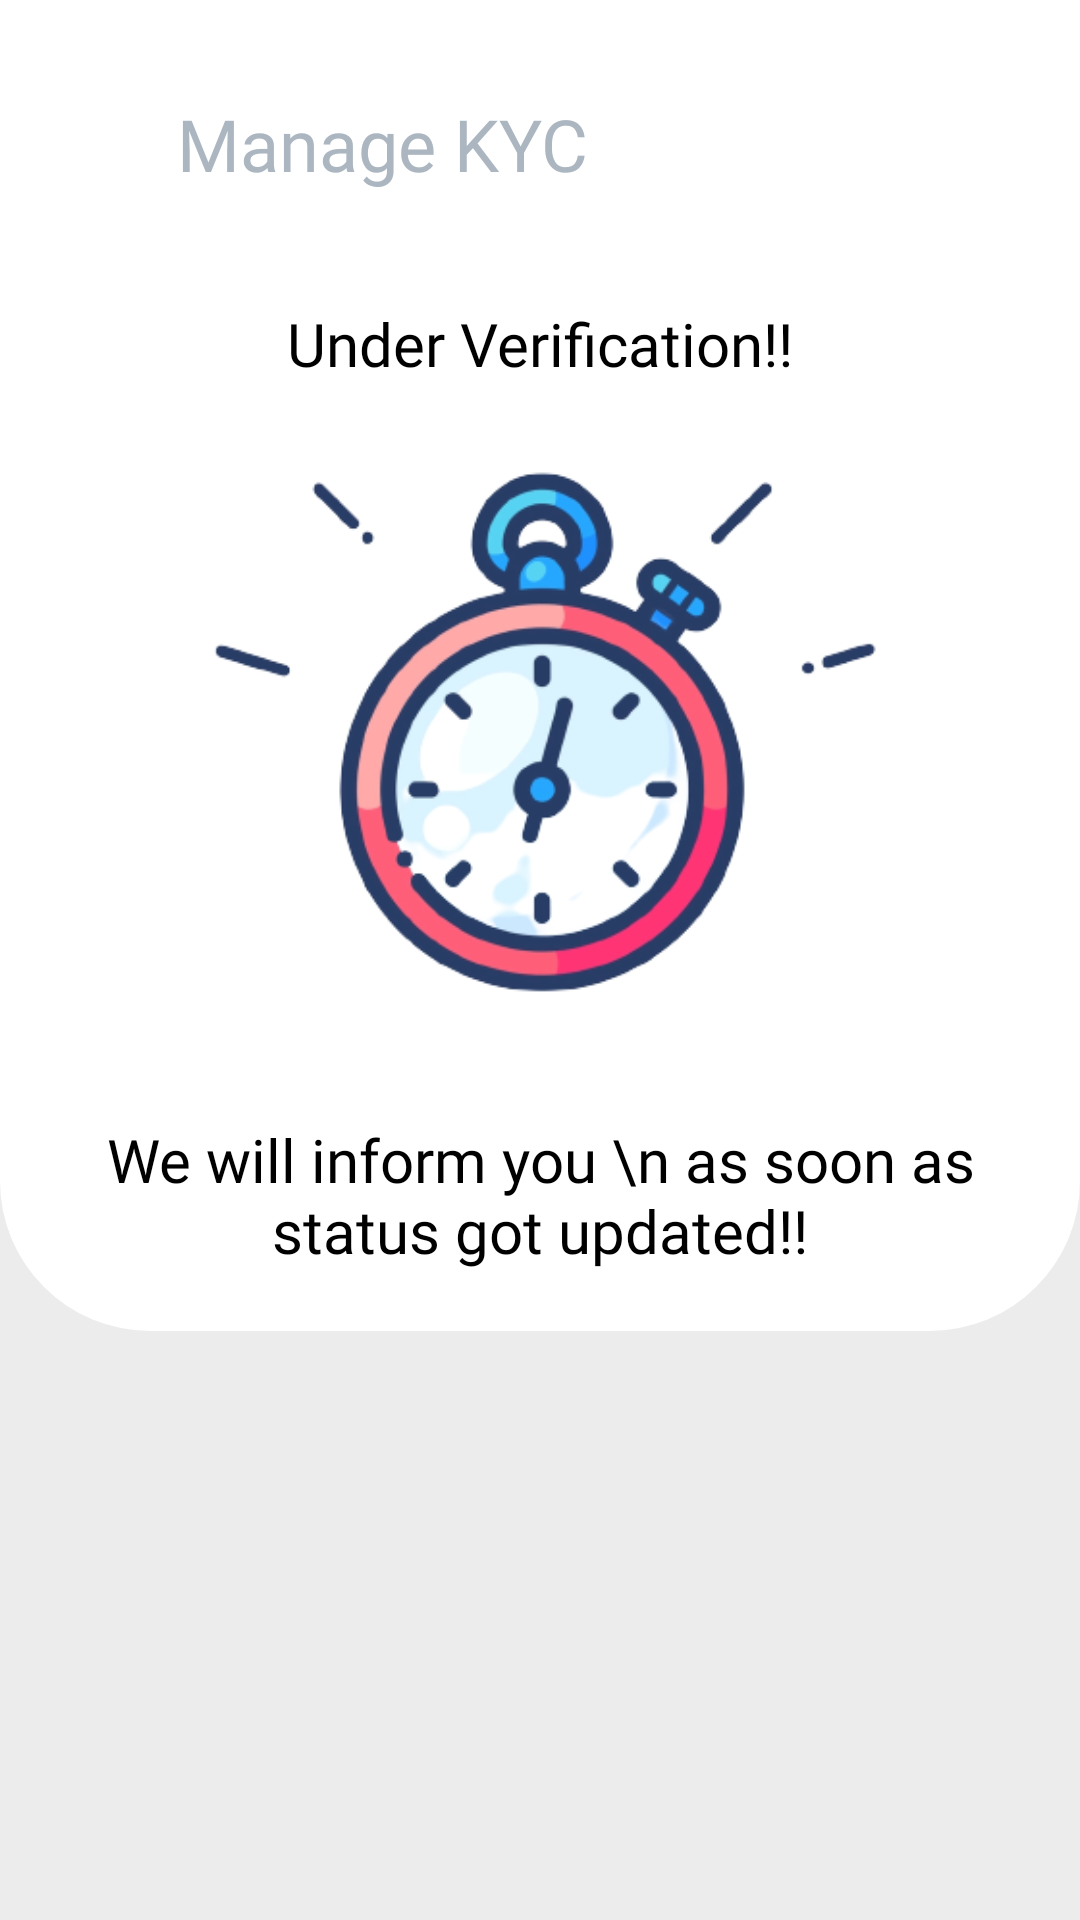

Write the Android layout XML for this screen, with the resource values it uses.
<!-- AndroidManifest.xml: application theme Theme.RYZENCARRENT -->
<!-- res/layout/activity_kycpending.xml -->
<?xml version="1.0" encoding="utf-8"?>
<LinearLayout xmlns:android="http://schemas.android.com/apk/res/android"
    xmlns:app="http://schemas.android.com/apk/res-auto"
    xmlns:tools="http://schemas.android.com/tools"
    android:layout_width="match_parent"
    android:layout_height="match_parent"
    android:background="@color/app_back"
    android:orientation="vertical"
    tools:context=".drawermenu.KYCPending">

    <LinearLayout
        android:layout_width="match_parent"
        android:layout_height="wrap_content"
        android:background="@drawable/radius_background"
        android:orientation="vertical"
        android:padding="@dimen/_20dp"
        app:cardCornerRadius="2000dp">

        <androidx.appcompat.widget.Toolbar
            android:id="@+id/tolbar"
            android:layout_width="match_parent"
            android:layout_height="@dimen/_56dp"
            android:tooltipText="Search"
            tools:ignore="MissingConstraints">

            <ImageView
                android:id="@+id/back"
                android:layout_width="wrap_content"
                android:layout_height="wrap_content"
                android:layout_marginRight="15dp"
                android:padding="4dp"
                android:src="@drawable/back_button" />

            <TextView
                android:layout_width="wrap_content"
                android:layout_height="wrap_content"
                android:fontFamily="@font/poppins_bold"
                android:text="Manage KYC"
                android:textColor="@color/home_txt_sub_black"
                android:textSize="24dp" />
        </androidx.appcompat.widget.Toolbar>

        <LinearLayout
            android:layout_width="match_parent"
            android:layout_height="wrap_content"
            android:layout_gravity="center"
            android:layout_marginTop="10dp"
            android:gravity="center"
            android:orientation="vertical">

            <TextView
                android:layout_width="wrap_content"
                android:layout_height="wrap_content"
                android:layout_marginTop="15dp"
                android:fontFamily="@font/poppins_semibold"
                android:text="Under Verification!!"
                android:textColor="@color/black"
                android:textSize="20dp" />

            <ImageView
                android:layout_width="230dp"
                android:layout_height="230dp"
                android:src="@drawable/pendingkyc" />

            <TextView
                android:layout_width="wrap_content"
                android:layout_height="wrap_content"
                android:layout_gravity="center"
                android:layout_marginTop="15dp"
                android:fontFamily="@font/poppins_regular"
                android:gravity="center"
                android:text="We will inform you \n as soon as status got updated!!"
                android:textColor="@color/black"
                android:textSize="20dp" />

        </LinearLayout>
    </LinearLayout>

</LinearLayout>
<!-- resources referenced by this layout -->
<resources>
  <color name="app_back">#ececec</color>
  <color name="black">#FF000000</color>
  <color name="home_txt_sub_black">#d098a6b3</color>
  <dimen name="_20dp">20dp</dimen>
  <dimen name="_56dp">56dp</dimen>
  <!-- drawable pendingkyc: png bitmap (drawable, 60897 bytes) -->
  <!-- drawable radius_background (drawable) -->
  <?xml version="1.0" encoding="utf-8"?>
  <shape xmlns:android="http://schemas.android.com/apk/res/android"
      android:shape="rectangle">
      <solid android:color="@color/white" />
      <corners
          android:bottomLeftRadius="50dp"
          android:bottomRightRadius="50dp" />
  </shape>
  <style name="Theme.RYZENCARRENT" parent="Theme.MaterialComponents.DayNight.NoActionBar">
          
          <item name="colorPrimary">@color/purple_500</item>
          <item name="colorPrimaryVariant">#002F43</item>
          <item name="colorOnPrimary">#80D8FF</item>
          
          <item name="colorSecondary">@color/teal_200</item>
          <item name="colorSecondaryVariant">@color/teal_700</item>
          <item name="colorOnSecondary">@color/black</item>
          
          <item name="android:statusBarColor" tools:targetApi="l">?attr/colorPrimaryVariant</item>
          
      </style>
  <color name="white">#FFFFFFFF</color>
  <color name="purple_500">#80D8FF</color>
  <color name="teal_200">#80D8FF</color>
  <color name="teal_700">#0479AE</color>
</resources>
